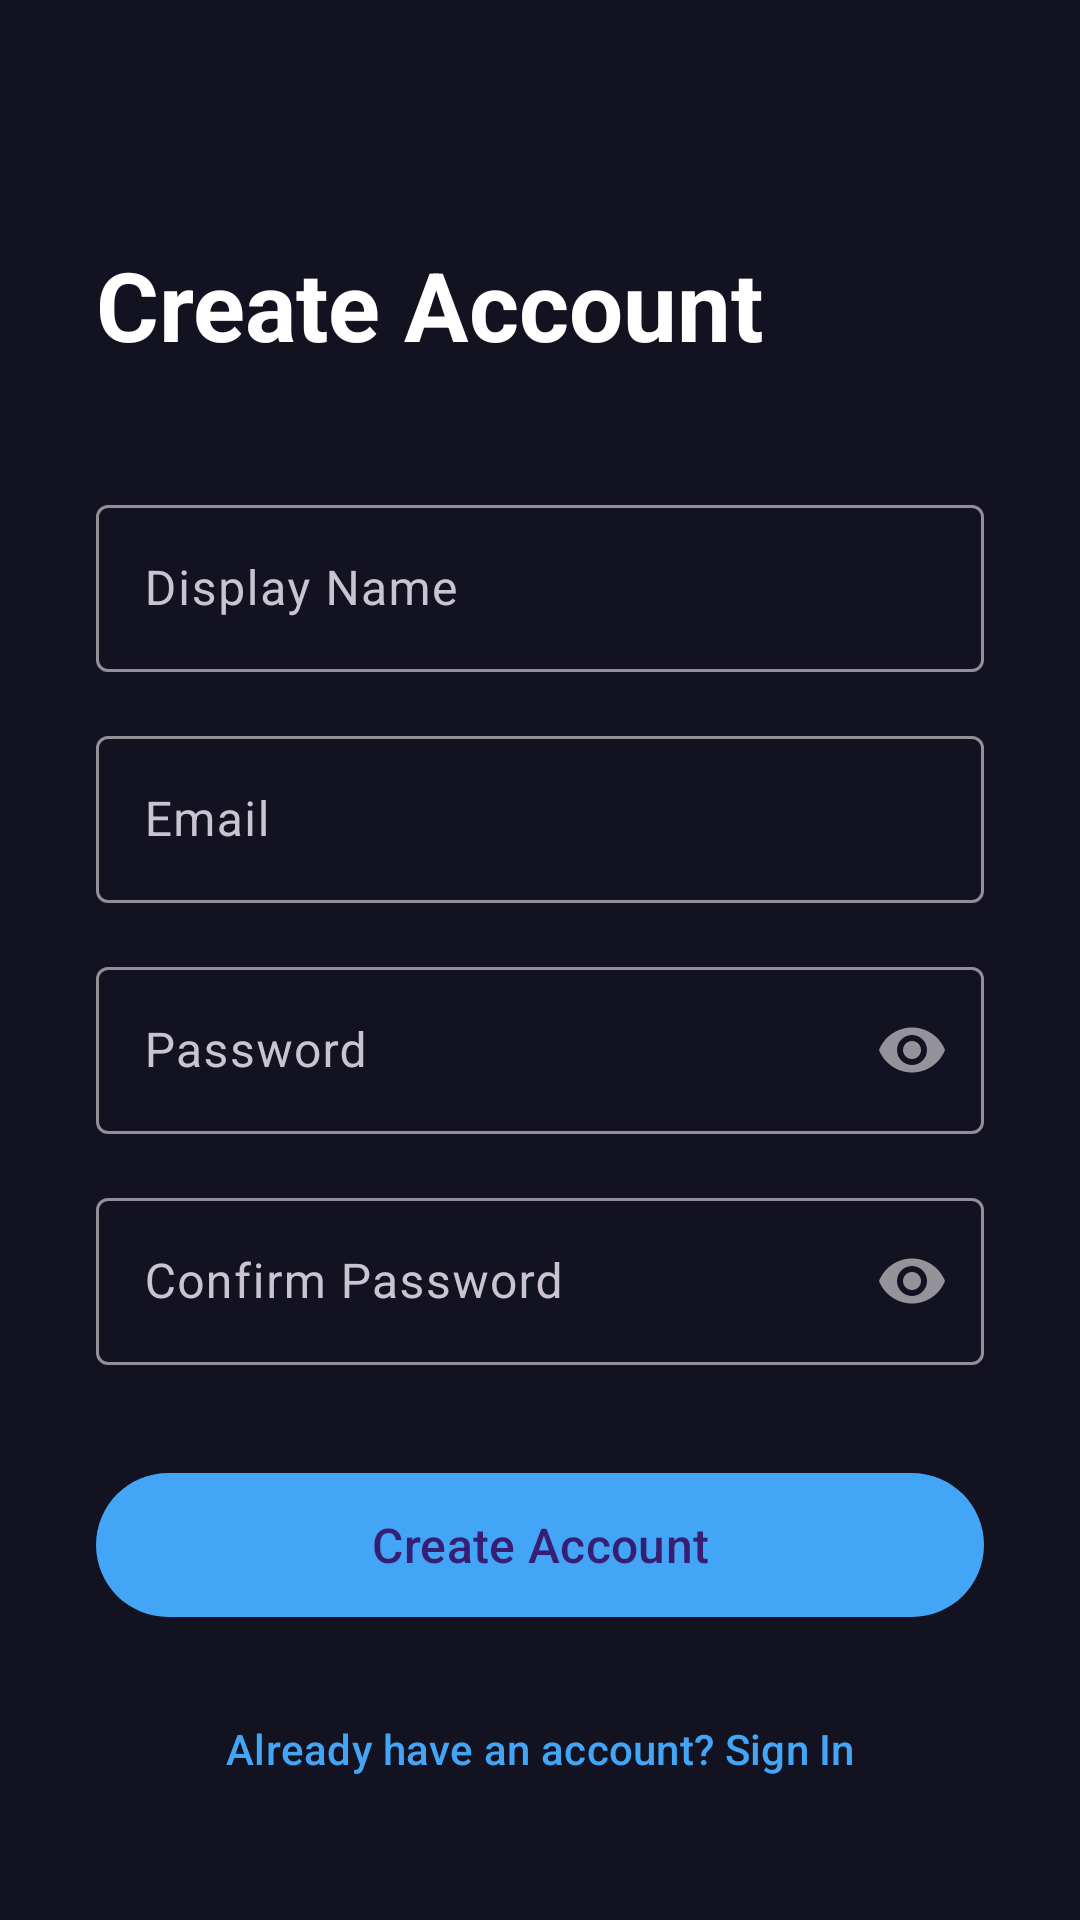

Produce the Android XML layout that renders to this screen, including the resource entries it uses.
<!-- AndroidManifest.xml: application theme Theme.BrickSmash -->
<!-- res/layout/fragment_register.xml -->
<?xml version="1.0" encoding="utf-8"?>
<ScrollView
    xmlns:android="http://schemas.android.com/apk/res/android"
    xmlns:app="http://schemas.android.com/apk/res-auto"
    android:layout_width="match_parent"
    android:layout_height="match_parent"
    android:background="@color/background_dark">

    <androidx.constraintlayout.widget.ConstraintLayout
        android:layout_width="match_parent"
        android:layout_height="wrap_content"
        android:padding="32dp">

        <TextView
            android:id="@+id/tvHeader"
            android:layout_width="wrap_content"
            android:layout_height="wrap_content"
            android:text="Create Account"
            android:textSize="32sp"
            android:textStyle="bold"
            android:textColor="@color/text_primary"
            app:layout_constraintTop_toTopOf="parent"
            app:layout_constraintStart_toStartOf="parent"
            android:layout_marginTop="48dp" />

        <com.google.android.material.textfield.TextInputLayout
            android:id="@+id/tilDisplayName"
            style="@style/Widget.Material3.TextInputLayout.OutlinedBox"
            android:layout_width="0dp"
            android:layout_height="wrap_content"
            android:hint="Display Name"
            app:layout_constraintTop_toBottomOf="@id/tvHeader"
            app:layout_constraintStart_toStartOf="parent"
            app:layout_constraintEnd_toEndOf="parent"
            android:layout_marginTop="40dp">
            <com.google.android.material.textfield.TextInputEditText
                android:id="@+id/etDisplayName"
                android:layout_width="match_parent"
                android:layout_height="wrap_content"
                android:inputType="textPersonName" />
        </com.google.android.material.textfield.TextInputLayout>

        <com.google.android.material.textfield.TextInputLayout
            android:id="@+id/tilEmail"
            style="@style/Widget.Material3.TextInputLayout.OutlinedBox"
            android:layout_width="0dp"
            android:layout_height="wrap_content"
            android:hint="Email"
            app:layout_constraintTop_toBottomOf="@id/tilDisplayName"
            app:layout_constraintStart_toStartOf="parent"
            app:layout_constraintEnd_toEndOf="parent"
            android:layout_marginTop="16dp">
            <com.google.android.material.textfield.TextInputEditText
                android:id="@+id/etEmail"
                android:layout_width="match_parent"
                android:layout_height="wrap_content"
                android:inputType="textEmailAddress" />
        </com.google.android.material.textfield.TextInputLayout>

        <com.google.android.material.textfield.TextInputLayout
            android:id="@+id/tilPassword"
            style="@style/Widget.Material3.TextInputLayout.OutlinedBox"
            android:layout_width="0dp"
            android:layout_height="wrap_content"
            android:hint="Password"
            app:passwordToggleEnabled="true"
            app:layout_constraintTop_toBottomOf="@id/tilEmail"
            app:layout_constraintStart_toStartOf="parent"
            app:layout_constraintEnd_toEndOf="parent"
            android:layout_marginTop="16dp">
            <com.google.android.material.textfield.TextInputEditText
                android:id="@+id/etPassword"
                android:layout_width="match_parent"
                android:layout_height="wrap_content"
                android:inputType="textPassword" />
        </com.google.android.material.textfield.TextInputLayout>

        <com.google.android.material.textfield.TextInputLayout
            android:id="@+id/tilConfirmPassword"
            style="@style/Widget.Material3.TextInputLayout.OutlinedBox"
            android:layout_width="0dp"
            android:layout_height="wrap_content"
            android:hint="Confirm Password"
            app:passwordToggleEnabled="true"
            app:layout_constraintTop_toBottomOf="@id/tilPassword"
            app:layout_constraintStart_toStartOf="parent"
            app:layout_constraintEnd_toEndOf="parent"
            android:layout_marginTop="16dp">
            <com.google.android.material.textfield.TextInputEditText
                android:id="@+id/etConfirmPassword"
                android:layout_width="match_parent"
                android:layout_height="wrap_content"
                android:inputType="textPassword" />
        </com.google.android.material.textfield.TextInputLayout>

        <ProgressBar
            android:id="@+id/progressBar"
            android:layout_width="wrap_content"
            android:layout_height="wrap_content"
            android:visibility="gone"
            app:layout_constraintTop_toBottomOf="@id/tilConfirmPassword"
            app:layout_constraintStart_toStartOf="parent"
            app:layout_constraintEnd_toEndOf="parent"
            android:layout_marginTop="24dp" />

        <com.google.android.material.button.MaterialButton
            android:id="@+id/btnRegister"
            android:layout_width="0dp"
            android:layout_height="56dp"
            android:text="Create Account"
            android:textSize="16sp"
            app:cornerRadius="28dp"
            app:layout_constraintTop_toBottomOf="@id/tilConfirmPassword"
            app:layout_constraintStart_toStartOf="parent"
            app:layout_constraintEnd_toEndOf="parent"
            android:layout_marginTop="32dp" />

        <com.google.android.material.button.MaterialButton
            android:id="@+id/btnBackToLogin"
            style="@style/Widget.Material3.Button.TextButton"
            android:layout_width="wrap_content"
            android:layout_height="wrap_content"
            android:text="Already have an account? Sign In"
            app:layout_constraintTop_toBottomOf="@id/btnRegister"
            app:layout_constraintStart_toStartOf="parent"
            app:layout_constraintEnd_toEndOf="parent"
            android:layout_marginTop="16dp" />

    </androidx.constraintlayout.widget.ConstraintLayout>
</ScrollView>
<!-- resources referenced by this layout -->
<resources>
  <color name="background_dark">#FF121220</color>
  <color name="text_primary">#FFFFFFFF</color>
  <style name="Theme.BrickSmash" parent="Theme.Material3.Dark.NoActionBar">
          <item name="colorPrimary">@color/primary</item>
          <item name="colorPrimaryVariant">@color/primary_variant</item>
          <item name="colorSecondary">@color/secondary</item>
          <item name="android:colorBackground">@color/background_dark</item>
          <item name="colorSurface">@color/surface_dark</item>
          <item name="android:statusBarColor">@color/background_dark</item>
          <item name="android:navigationBarColor">@color/surface_dark</item>
      </style>
  <color name="primary">#FF42A5F5</color>
  <color name="primary_variant">#FF1565C0</color>
  <color name="secondary">#FFFFAB40</color>
  <color name="surface_dark">#FF1E1E32</color>
</resources>
